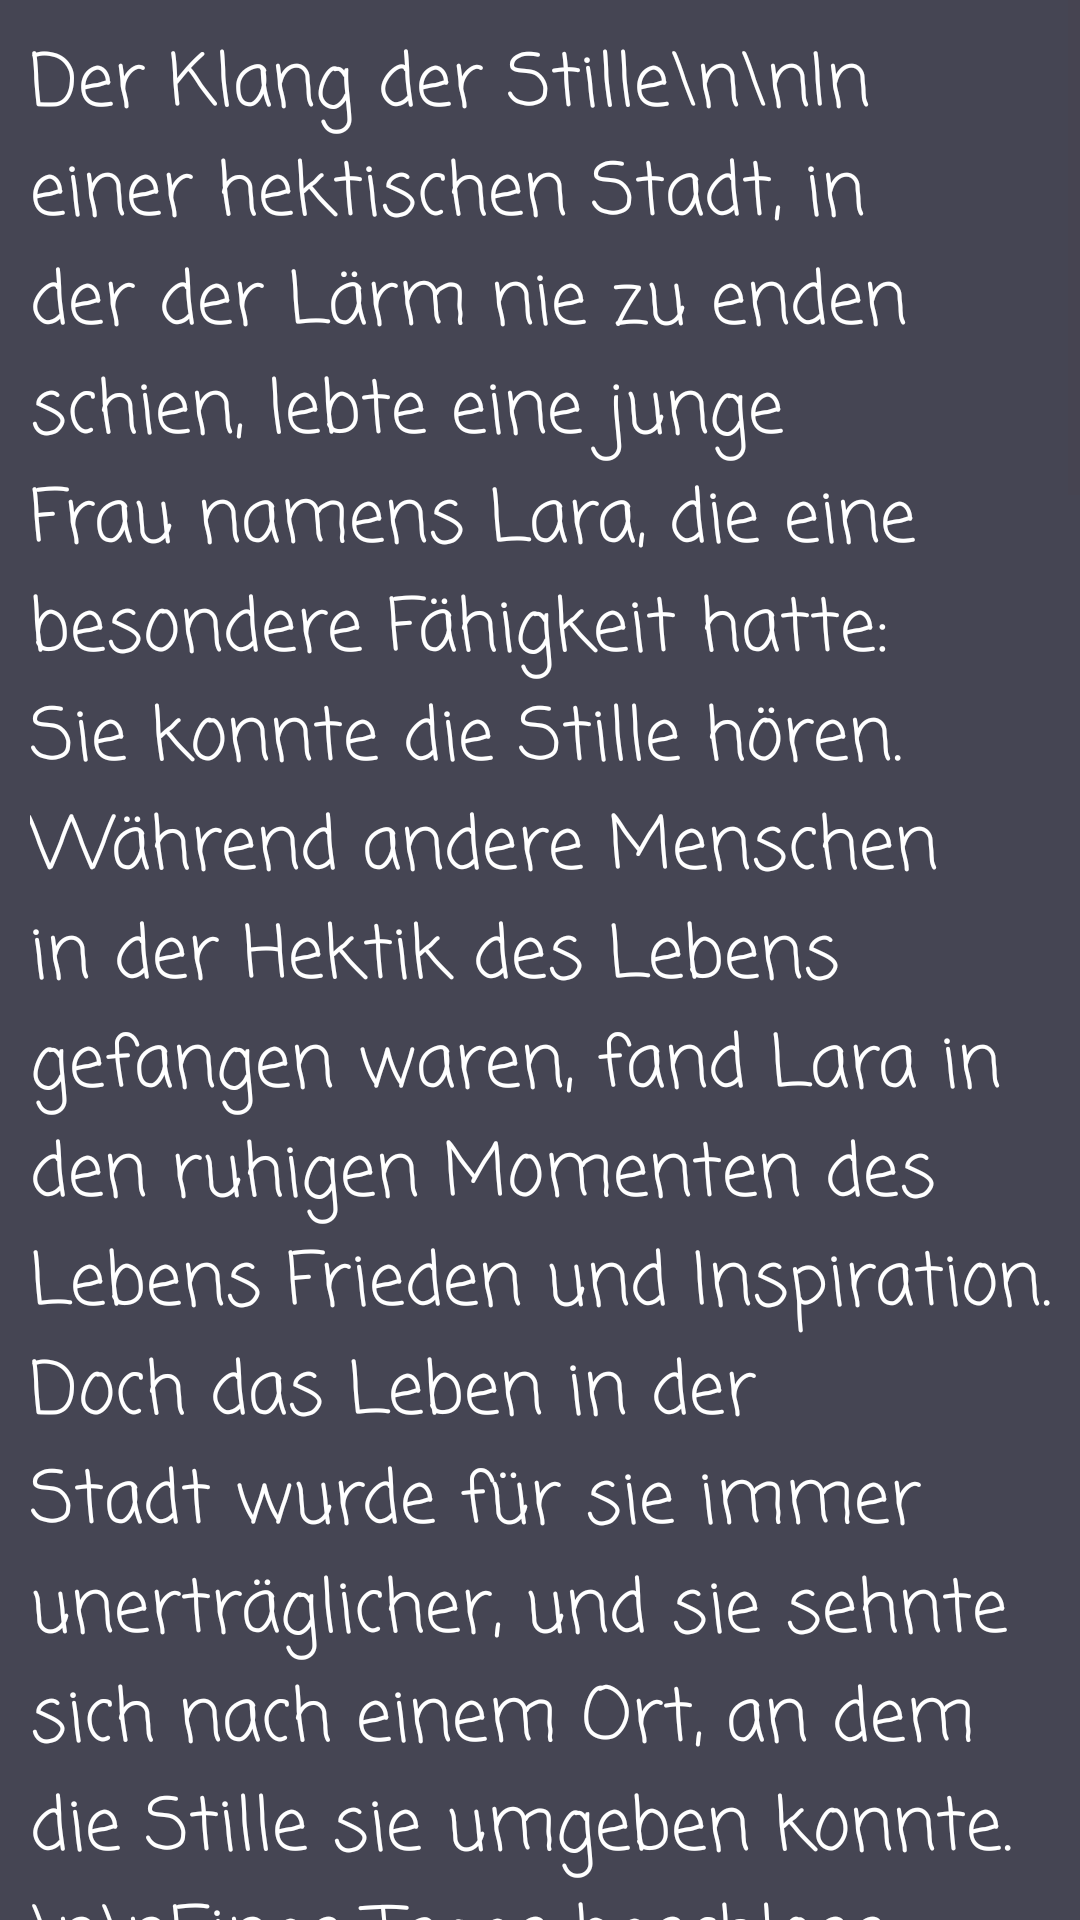

Here is an Android app screen rendered from its layout file. Give the layout XML and the strings, colors and styles it references.
<!-- AndroidManifest.xml: application theme Theme.GeschichtenLesenUndHoren -->
<!-- res/layout/activity_c1_der_klang_der_stille.xml -->
<?xml version="1.0" encoding="utf-8"?>
<ScrollView
    xmlns:android="http://schemas.android.com/apk/res/android"
    xmlns:app="http://schemas.android.com/apk/res-auto"
    xmlns:tools="http://schemas.android.com/tools"
    android:id="@+id/main"
    android:layout_width="match_parent"
    android:layout_height="match_parent"
    android:background="@color/mitteGrau"
    tools:context="a1geschichten.GebutsTag">

    <TextView
        android:layout_width="wrap_content"
        android:layout_height="wrap_content"
        android:layout_margin="10dp"

        android:fontFamily="casual"
        android:text="Der Klang der Stille\n\nIn einer hektischen Stadt, in der der Lärm nie zu enden schien, lebte eine junge Frau namens Lara, die eine besondere Fähigkeit hatte: Sie konnte die Stille hören. Während andere Menschen in der Hektik des Lebens gefangen waren, fand Lara in den ruhigen Momenten des Lebens Frieden und Inspiration. Doch das Leben in der Stadt wurde für sie immer unerträglicher, und sie sehnte sich nach einem Ort, an dem die Stille sie umgeben konnte.\n\nEines Tages beschloss Lara, der Stadt zu entfliehen und einen Ort zu finden, an dem sie die Stille wirklich erleben konnte. Sie wanderte in die Berge, weit weg von der Zivilisation, und fand einen kleinen, abgelegenen See, umgeben von hohen Bäumen und sanften Hügeln. Hier fühlte sie sich sofort zu Hause.\n\nAls Lara am See saß und die Augen schloss, hörte sie die Stille um sich herum. Es war eine beruhigende Stille, die sie umarmte und ihr das Gefühl gab, eins mit der Natur zu sein. Doch als sie genauer hinhörte, bemerkte sie, dass die Stille nicht nur Ruhe war. Sie hörte das sanfte Rauschen des Wassers, das Rascheln der Blätter im Wind und sogar das entfernte Zwitschern der Vögel.\n\nLara entschied, dass sie diese Klänge festhalten wollte. Sie begann zu zeichnen, während sie die Natur um sich herum beobachtete. Sie wollte die Harmonie zwischen der Stille und den sanften Klängen festhalten. Ihre Zeichnungen wurden lebendig, und sie konnte die Emotionen, die sie fühlte, auf die Leinwand bringen.\n\nNach Tagen der Schöpfung fühlte sich Lara erfüllt. Sie hatte die perfekte Balance zwischen Stille und Klang gefunden, und ihre Kunst spiegelte diese Harmonie wider. Als sie schließlich in die Stadt zurückkehrte, brachte sie ihre Erkenntnisse mit: dass die Stille nicht einfach das Fehlen von Lärm war, sondern ein Raum für Kreativität, den man nur finden konnte, wenn man bereit war, zuzuhören."
        android:textColor="@color/white"
        android:textSize="24sp" />
</ScrollView>
<!-- resources referenced by this layout -->
<resources>
  <color name="mitteGrau">#454553</color>
  <color name="white">#FFFFFFFF</color>
  <style name="Theme.GeschichtenLesenUndHoren" parent="Base.Theme.GeschichtenLesenUndHoren" />
  <style name="Base.Theme.GeschichtenLesenUndHoren" parent="Theme.Material3.DayNight.NoActionBar">
          
          
      </style>
</resources>
